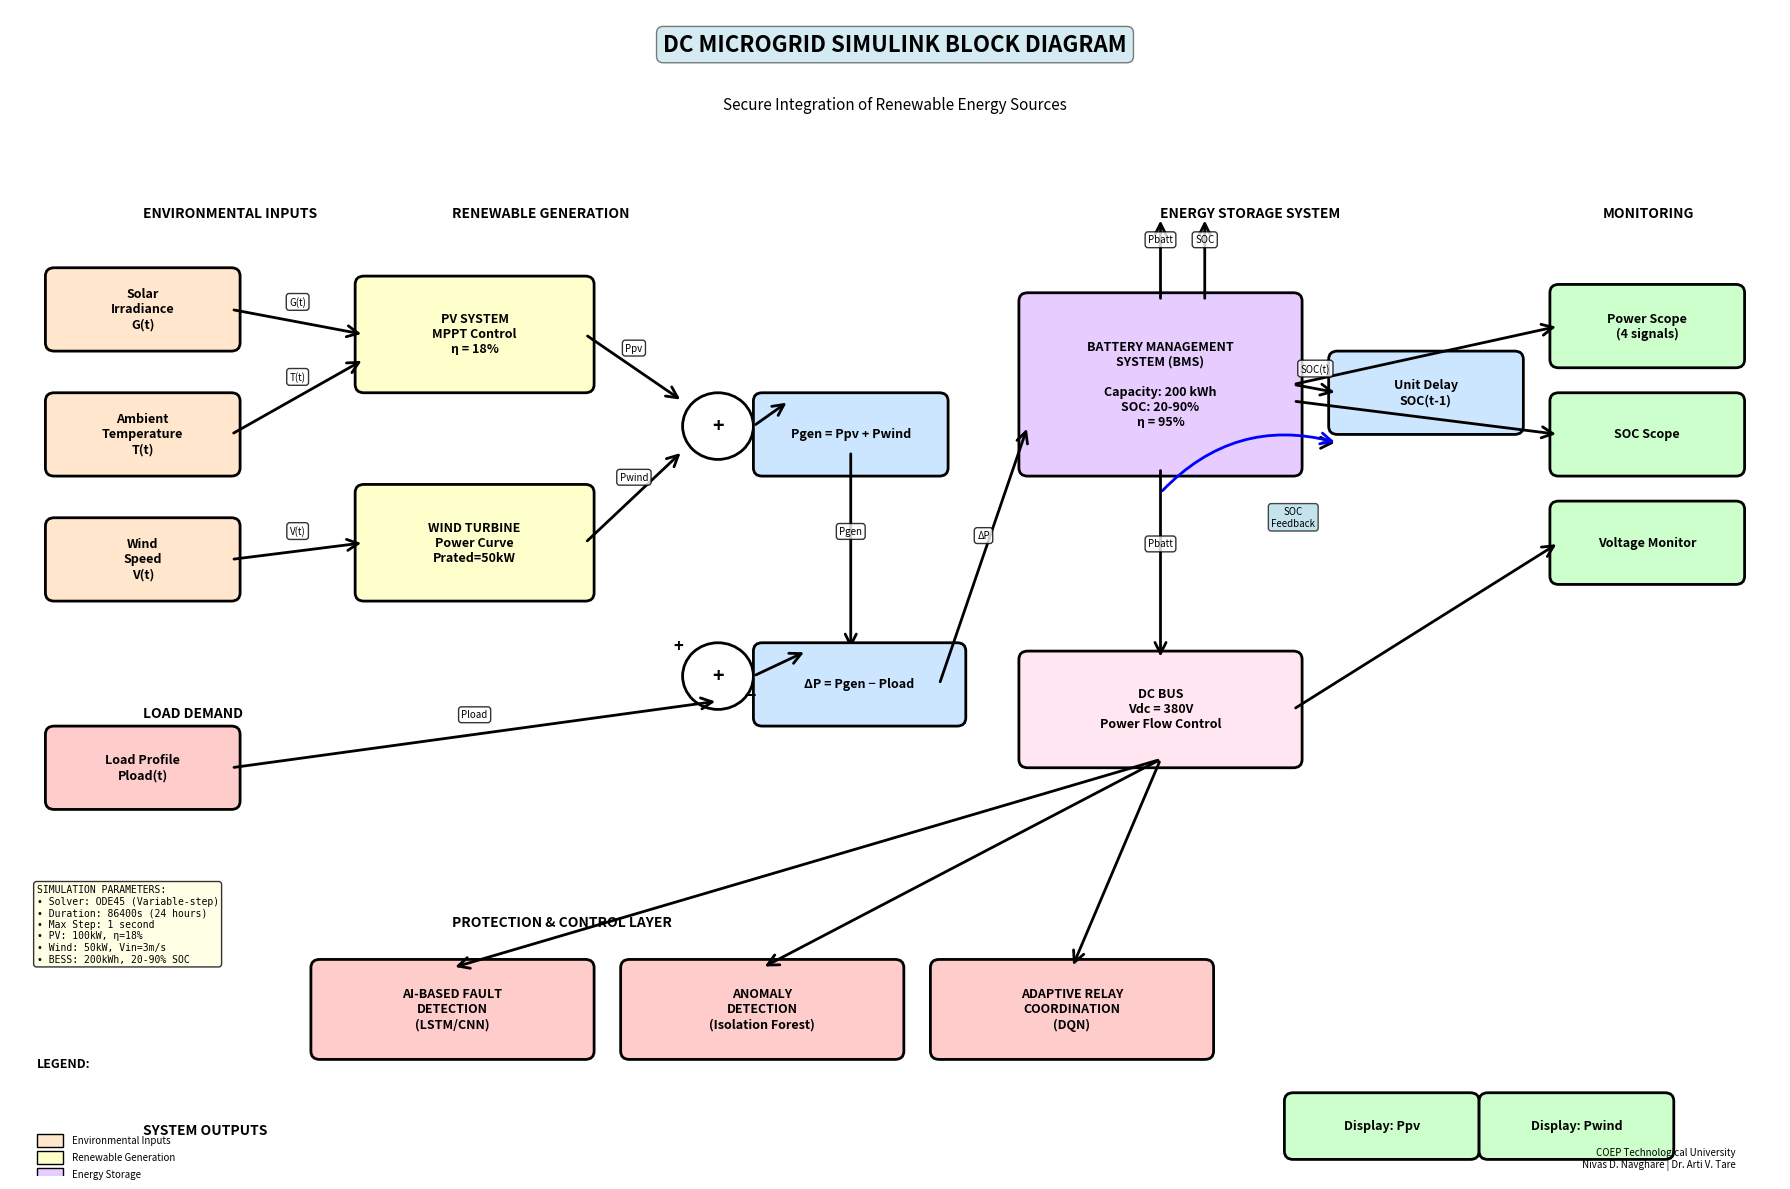

This chart was generated by the following Python code: (Note: this script raises an exception after producing the figure.)
import matplotlib.pyplot as plt
import matplotlib.patches as patches
from matplotlib.patches import FancyBboxPatch, FancyArrowPatch
import numpy as np

# Create figure
fig, ax = plt.subplots(1, 1, figsize=(18, 12))
ax.set_xlim(0, 20)
ax.set_ylim(0, 14)
ax.axis('off')

# Define colors
color_input = '#FFE6CC'
color_renewable = '#FFFFCC'
color_storage = '#E6CCFF'
color_control = '#CCE6FF'
color_output = '#CCFFCC'
color_load = '#FFCCCC'

def create_block(ax, x, y, width, height, text, color, style='round'):
    """Create a block with text"""
    if style == 'round':
        box = FancyBboxPatch((x, y), width, height,
                            boxstyle="round,pad=0.1", 
                            edgecolor='black', 
                            facecolor=color,
                            linewidth=2)
    else:
        box = patches.Rectangle((x, y), width, height,
                               edgecolor='black',
                               facecolor=color,
                               linewidth=2)
    ax.add_patch(box)
    ax.text(x + width/2, y + height/2, text,
           ha='center', va='center',
           fontsize=9, fontweight='bold',
           wrap=True)

def create_arrow(ax, x1, y1, x2, y2, label='', style='->'):
    """Create an arrow between blocks"""
    arrow = FancyArrowPatch((x1, y1), (x2, y2),
                          arrowstyle=style,
                          color='black',
                          linewidth=2,
                          mutation_scale=20)
    ax.add_patch(arrow)
    if label:
        mid_x, mid_y = (x1 + x2) / 2, (y1 + y2) / 2
        ax.text(mid_x, mid_y + 0.2, label,
               fontsize=7, ha='center',
               bbox=dict(boxstyle='round', facecolor='white', alpha=0.8))

def create_sum_block(ax, x, y, size=0.4):
    """Create summation block"""
    circle = patches.Circle((x, y), size, 
                          edgecolor='black', 
                          facecolor='white',
                          linewidth=2)
    ax.add_patch(circle)
    ax.text(x, y, '+', ha='center', va='center', fontsize=14, fontweight='bold')

# Title
ax.text(10, 13.5, 'DC MICROGRID SIMULINK BLOCK DIAGRAM', 
       ha='center', fontsize=16, fontweight='bold',
       bbox=dict(boxstyle='round', facecolor='lightblue', alpha=0.5))

# Subtitle
ax.text(10, 12.8, 'Secure Integration of Renewable Energy Sources', 
       ha='center', fontsize=11, style='italic')

# ========== ENVIRONMENTAL INPUTS ==========
ax.text(1.5, 11.5, 'ENVIRONMENTAL INPUTS', fontsize=10, fontweight='bold')

create_block(ax, 0.5, 10, 2, 0.8, 'Solar\nIrradiance\nG(t)', color_input)
create_block(ax, 0.5, 8.5, 2, 0.8, 'Ambient\nTemperature\nT(t)', color_input)
create_block(ax, 0.5, 7, 2, 0.8, 'Wind\nSpeed\nV(t)', color_input)

# ========== RENEWABLE GENERATION ==========
ax.text(5, 11.5, 'RENEWABLE GENERATION', fontsize=10, fontweight='bold')

# PV System
create_block(ax, 4, 9.5, 2.5, 1.2, 'PV SYSTEM\nMPPT Control\nη = 18%', color_renewable)
create_arrow(ax, 2.5, 10.4, 4, 10.1, 'G(t)')
create_arrow(ax, 2.5, 8.9, 4, 9.8, 'T(t)')

# Wind Turbine
create_block(ax, 4, 7, 2.5, 1.2, 'WIND TURBINE\nPower Curve\nPrated=50kW', color_renewable)
create_arrow(ax, 2.5, 7.4, 4, 7.6, 'V(t)')

# ========== POWER SUMMATION ==========
create_sum_block(ax, 8, 9)
create_arrow(ax, 6.5, 10.1, 7.6, 9.3, 'Ppv')
create_arrow(ax, 6.5, 7.6, 7.6, 8.7, 'Pwind')

# Total Generation block
create_block(ax, 8.5, 8.5, 2, 0.8, 'Pgen = Ppv + Pwind', color_control)
create_arrow(ax, 8.4, 9, 8.8, 9.3)

# ========== LOAD DEMAND ==========
ax.text(1.5, 5.5, 'LOAD DEMAND', fontsize=10, fontweight='bold')
create_block(ax, 0.5, 4.5, 2, 0.8, 'Load Profile\nPload(t)', color_load)

# ========== POWER BALANCE ==========
create_sum_block(ax, 8, 6)
ax.text(7.5, 6.3, '+', fontsize=12, fontweight='bold')
ax.text(8.3, 5.7, '−', fontsize=14, fontweight='bold')

create_arrow(ax, 9.5, 8.7, 9.5, 6.3, 'Pgen')
create_arrow(ax, 2.5, 4.9, 8, 5.7, 'Pload')

# Power deficit/surplus
create_block(ax, 8.5, 5.5, 2.2, 0.8, 'ΔP = Pgen − Pload', color_control)
create_arrow(ax, 8.4, 6, 9, 6.3)

# ========== BATTERY MANAGEMENT SYSTEM ==========
ax.text(13, 11.5, 'ENERGY STORAGE SYSTEM', fontsize=10, fontweight='bold')

create_block(ax, 11.5, 8.5, 3, 2, 'BATTERY MANAGEMENT\nSYSTEM (BMS)\n\nCapacity: 200 kWh\nSOC: 20-90%\nη = 95%', color_storage)

create_arrow(ax, 10.5, 5.9, 11.5, 9, 'ΔP')

# SOC Feedback
create_block(ax, 15, 9, 2, 0.8, 'Unit Delay\nSOC(t-1)', color_control)
create_arrow(ax, 14.5, 9.5, 15, 9.4, 'SOC(t)')
create_arrow(ax, 15, 8.8, 14.8, 8.8, '', style='<-')
ax.add_patch(FancyArrowPatch((15, 8.8), (13, 8.2),
                            connectionstyle="arc3,rad=.3",
                            arrowstyle='<-',
                            color='blue',
                            linewidth=2,
                            mutation_scale=20))
ax.text(14.5, 7.8, 'SOC\nFeedback', fontsize=7, ha='center',
       bbox=dict(boxstyle='round', facecolor='lightblue', alpha=0.7))

# Battery outputs
create_arrow(ax, 13, 10.5, 13, 11.5, 'Pbatt')
create_arrow(ax, 13.5, 10.5, 13.5, 11.5, 'SOC')

# ========== DC BUS ==========
create_block(ax, 11.5, 5, 3, 1.2, 'DC BUS\nVdc = 380V\nPower Flow Control', '#FFE6F0')

# Connection to DC bus
create_arrow(ax, 13, 8.5, 13, 6.2, 'Pbatt')

# ========== MONITORING & CONTROL ==========
ax.text(18, 11.5, 'MONITORING', fontsize=10, fontweight='bold')

# Scopes
create_block(ax, 17.5, 9.8, 2, 0.8, 'Power Scope\n(4 signals)', color_output)
create_block(ax, 17.5, 8.5, 2, 0.8, 'SOC Scope', color_output)
create_block(ax, 17.5, 7.2, 2, 0.8, 'Voltage Monitor', color_output)

create_arrow(ax, 14.5, 9.5, 17.5, 10.2)
create_arrow(ax, 14.5, 9.3, 17.5, 8.9)
create_arrow(ax, 14.5, 5.6, 17.5, 7.6)

# ========== PROTECTION SYSTEM ==========
ax.text(5, 3, 'PROTECTION & CONTROL LAYER', fontsize=10, fontweight='bold')

create_block(ax, 3.5, 1.5, 3, 1, 'AI-BASED FAULT\nDETECTION\n(LSTM/CNN)', '#FFCCCC')
create_block(ax, 7, 1.5, 3, 1, 'ANOMALY\nDETECTION\n(Isolation Forest)', '#FFCCCC')
create_block(ax, 10.5, 1.5, 3, 1, 'ADAPTIVE RELAY\nCOORDINATION\n(DQN)', '#FFCCCC')

# Monitoring connections
create_arrow(ax, 13, 5, 5, 2.5)
create_arrow(ax, 13, 5, 8.5, 2.5)
create_arrow(ax, 13, 5, 12, 2.5)

# ========== SYSTEM OUTPUTS ==========
ax.text(1.5, 0.5, 'SYSTEM OUTPUTS', fontsize=10, fontweight='bold')

create_block(ax, 14.5, 0.3, 2, 0.6, 'Display: Ppv', color_output)
create_block(ax, 16.7, 0.3, 2, 0.6, 'Display: Pwind', color_output)

# ========== ANNOTATIONS ==========
# Legend
legend_y = 0.5
ax.text(0.3, legend_y+0.8, 'LEGEND:', fontsize=9, fontweight='bold')
patches_list = [
    (color_input, 'Environmental Inputs'),
    (color_renewable, 'Renewable Generation'),
    (color_storage, 'Energy Storage'),
    (color_control, 'Control Blocks'),
    (color_load, 'Load'),
    (color_output, 'Monitoring/Display')
]

y_offset = legend_y
for color, label in patches_list[:3]:
    rect = patches.Rectangle((0.3, y_offset-0.15), 0.3, 0.15,
                            facecolor=color, edgecolor='black', linewidth=1)
    ax.add_patch(rect)
    ax.text(0.7, y_offset-0.075, label, fontsize=7, va='center')
    y_offset -= 0.2

# Information box
info_text = """SIMULATION PARAMETERS:
• Solver: ODE45 (Variable-step)
• Duration: 86400s (24 hours)
• Max Step: 1 second
• PV: 100kW, η=18%
• Wind: 50kW, Vin=3m/s
• BESS: 200kWh, 20-90% SOC"""

ax.text(0.3, 3.5, info_text, fontsize=7,
       bbox=dict(boxstyle='round', facecolor='lightyellow', alpha=0.8),
       family='monospace', verticalalignment='top')

# Add grid reference
ax.text(19.5, 0.1, 'COEP Technological University\nNivas D. Navghare | Dr. Arti V. Tare', 
       fontsize=7, ha='right', style='italic')

plt.tight_layout()
plt.savefig('results/matlab_style/simulink_block_diagram.png', 
           dpi=300, bbox_inches='tight', facecolor='white')
print("✓ Simulink block diagram created: results/matlab_style/simulink_block_diagram.png")
plt.close()

print("\n" + "="*70)
print("SIMULINK BLOCK DIAGRAM GENERATED")
print("="*70)
print("\nThe diagram shows:")
print("  • Environmental input blocks (Solar, Temperature, Wind)")
print("  • PV System with MPPT control")
print("  • Wind Turbine with power curve model")
print("  • Power summation and balance calculation")
print("  • Battery Management System with SOC tracking")
print("  • DC Bus voltage control")
print("  • Real-time monitoring scopes")
print("  • AI-based protection layer")
print("  • Display blocks for outputs")
print("="*70)
